Run: headless pygame with SDL's dummy video driver; simulated clock (each Clock.tick advances the game by its frame time, no real sleeping); random seed 0; keys injected as events and as key.get_pressed() state; no mouse input.
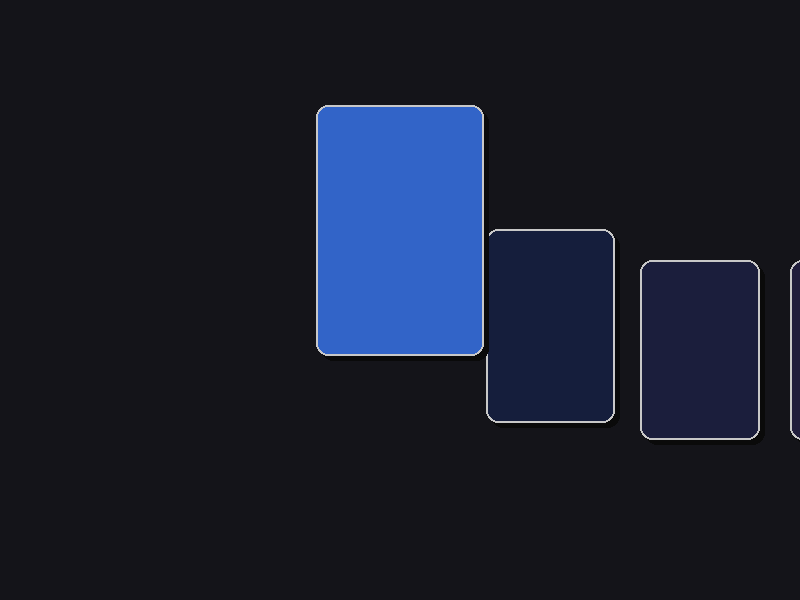
Frame 1 of 4 · flips 1–60 · no input
Frame 2 of 4 · flips 61–180 · tapped SPACE, RETURN · held RIGHT (→), D · screen unchanged from frame 1, image omitted
Frame 3 of 4 · flips 181–300 · held DOWN (↓), S · screen unchanged from frame 2, image omitted
Frame 4 of 4 · flips 301–420 · held LEFT (←), A, UP (↑), W · screen unchanged from frame 3, image omitted

The pygame program that drew these frames:

import pygame
import math

# Инициализация
pygame.init()
WIDTH, HEIGHT = 800, 600
screen = pygame.display.set_mode((WIDTH, HEIGHT))
clock = pygame.time.Clock()

# Настройки карточек
cards = [{"id": i, "color": (50 + i * 20 % 200, 100, 200)} for i in range(15)]
scroll = 0.0  # Текущая позиция скролла
target_scroll = 0.0  # Целевая позиция (куда плавно стремимся)

running = True
while running:
    screen.fill((20, 20, 25))  # Темный фон

    for event in pygame.event.get():
        if event.type == pygame.QUIT:
            running = False

        # Скролл мышью
        if event.type == pygame.MOUSEWHEEL:
            target_scroll -= event.y * 0.4  # Чувствительность скролла

    # Плавное приближение scroll к target_scroll (линейная интерполяция)
    scroll += (target_scroll - scroll) * 0.1

    # Сортируем карточки, чтобы те, что дальше от центра, рисовались первыми (Z-order)
    sorted_cards = sorted(cards, key=lambda c: abs(c['id'] - scroll), reverse=True)

    for card in sorted_cards:
        # Относительная позиция карточки (0 — центр экрана)
        rel_pos = card['id'] - scroll

        # 1. Горизонтальное смещение
        spacing = 150
        x = WIDTH // 2 + rel_pos * spacing

        # 2. Эффект 3D подъема и масштаба
        # influence будет 1.0 в центре и стремиться к 0 при удалении
        dist = abs(rel_pos)
        influence = max(0, 1 - dist * 0.8)

        # Поднимаем центральную карточку вверх
        lift = influence * 120
        # Увеличиваем центральную карточку
        scale = 1.0 + influence * 0.4

        card_w, card_h = 120 * scale, 180 * scale

        # Создаем прямоугольник карточки
        rect = pygame.Rect(0, 0, card_w, card_h)
        rect.center = (x, HEIGHT // 2 + 50 - lift)

        # 3. Визуальные эффекты (затенение)
        shade = max(0.3, influence)  # Чем дальше, тем темнее
        color = [min(255, c * shade) for c in card['color']]

        # Рисуем тень (опционально)
        shadow_rect = rect.copy()
        shadow_rect.move_ip(5, 5)
        pygame.draw.rect(screen, (10, 10, 10), shadow_rect, border_radius=12)

        # Рисуем саму карточку
        pygame.draw.rect(screen, color, rect, border_radius=12)
        # Белая рамка
        pygame.draw.rect(screen, (200, 200, 200), rect, 2, border_radius=12)

    pygame.display.flip()
    clock.tick(60)

pygame.quit()
